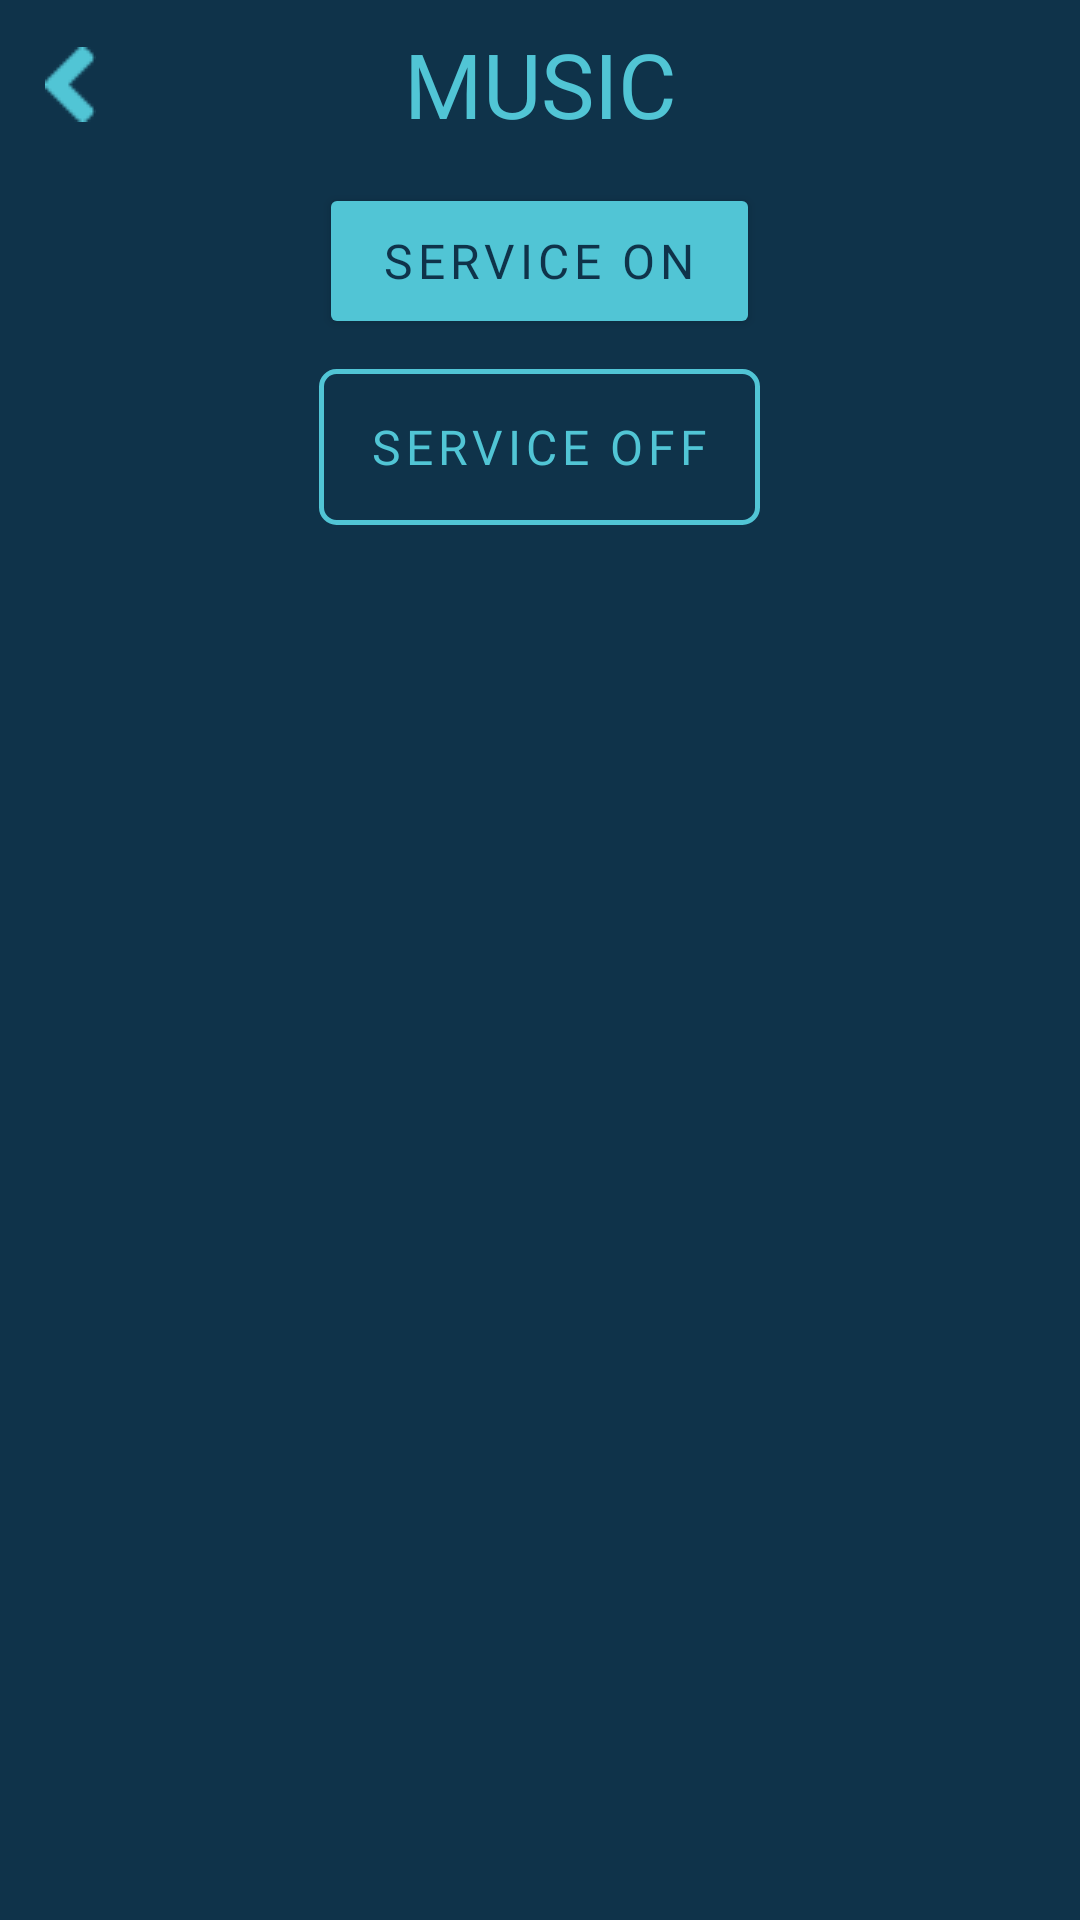

Here is an Android app screen rendered from its layout file. Give the layout XML and the strings, colors and styles it references.
<!-- AndroidManifest.xml: application theme Theme.RGameShopApp -->
<!-- res/layout/music_service.xml -->
<?xml version="1.0" encoding="utf-8"?>
<LinearLayout xmlns:android="http://schemas.android.com/apk/res/android"
    android:layout_width="match_parent"
    android:layout_height="match_parent"
    android:background="@color/background_color"
    android:orientation="vertical"
    xmlns:app="http://schemas.android.com/apk/res-auto">
    <RelativeLayout
        android:layout_width="match_parent"
        android:layout_height="?attr/actionBarSize">
        <ImageButton
            android:layout_width="wrap_content"
            android:id="@+id/cancel_button"
            android:src="@drawable/back_arrow"
            android:layout_alignParentStart="true"
            android:layout_marginStart="15dp"
            android:background= "@null"
            android:layout_height="match_parent"/>
        <TextView
            android:layout_width="match_parent"
            android:layout_height="wrap_content"
            android:fontFamily="@font/game_played"
            android:text="MUSIC"
            android:layout_centerVertical="true"
            android:textColor="@color/border_color"
            android:gravity="center"
            android:textSize="30sp"/>
    </RelativeLayout>

    <Button
        android:id="@+id/play_button"
        android:layout_marginTop="5dp"
        android:layout_width="147dp"
        android:layout_height="52dp"
        android:layout_gravity="center"
        android:text="SERVICE ON"
        android:textSize="16sp"
        android:fontFamily="@font/oswald_regular"
        android:letterSpacing="0.1"
        android:backgroundTint="@color/border_color"
        android:textColor="@color/background_color" />

    <Button
        android:id="@+id/stop_button"
        android:layout_width="147dp"
        android:layout_height="52dp"
        android:layout_gravity="center"
        android:layout_marginTop="10dp"
        android:layout_marginBottom="20dp"
        android:text="SERVICE OFF"
        android:textSize="16sp"
        android:fontFamily="@font/oswald_regular"
        android:letterSpacing="0.1"
        app:backgroundTint="@null"
        android:background="@drawable/button_border"
        android:textColor="@color/border_color" />

</LinearLayout>
<!-- resources referenced by this layout -->
<resources>
  <color name="background_color">#0F334A</color>
  <color name="border_color">#51C5D5</color>
  <!-- drawable back_arrow: png bitmap (drawable, 366 bytes) -->
  <!-- drawable button_border (drawable) -->
  <?xml version="1.0" encoding="utf-8"?>
  <shape xmlns:android="http://schemas.android.com/apk/res/android"
      android:shape="rectangle">
      <corners android:radius="5dp" />
      <stroke android:width="5px" android:color="@color/border_color" />
  </shape>
  <style name="Theme.RGameShopApp" parent="Theme.MaterialComponents.DayNight.DarkActionBar">
          
          <item name="colorPrimary">@color/purple_500</item>
          <item name="colorPrimaryVariant">@color/purple_700</item>
          <item name="colorOnPrimary">@color/white</item>
          
          <item name="colorSecondary">@color/teal_200</item>
          <item name="colorSecondaryVariant">@color/teal_700</item>
          <item name="colorOnSecondary">@color/black</item>
          
          <item name="android:statusBarColor" tools:targetApi="21">?attr/colorPrimaryVariant</item>
          
      </style>
  <color name="purple_500">#FF6200EE</color>
  <color name="purple_700">#FF3700B3</color>
  <color name="white">#FFFFFFFF</color>
  <color name="teal_200">#FF03DAC5</color>
  <color name="teal_700">#FF018786</color>
  <color name="black">#FF000000</color>
</resources>
